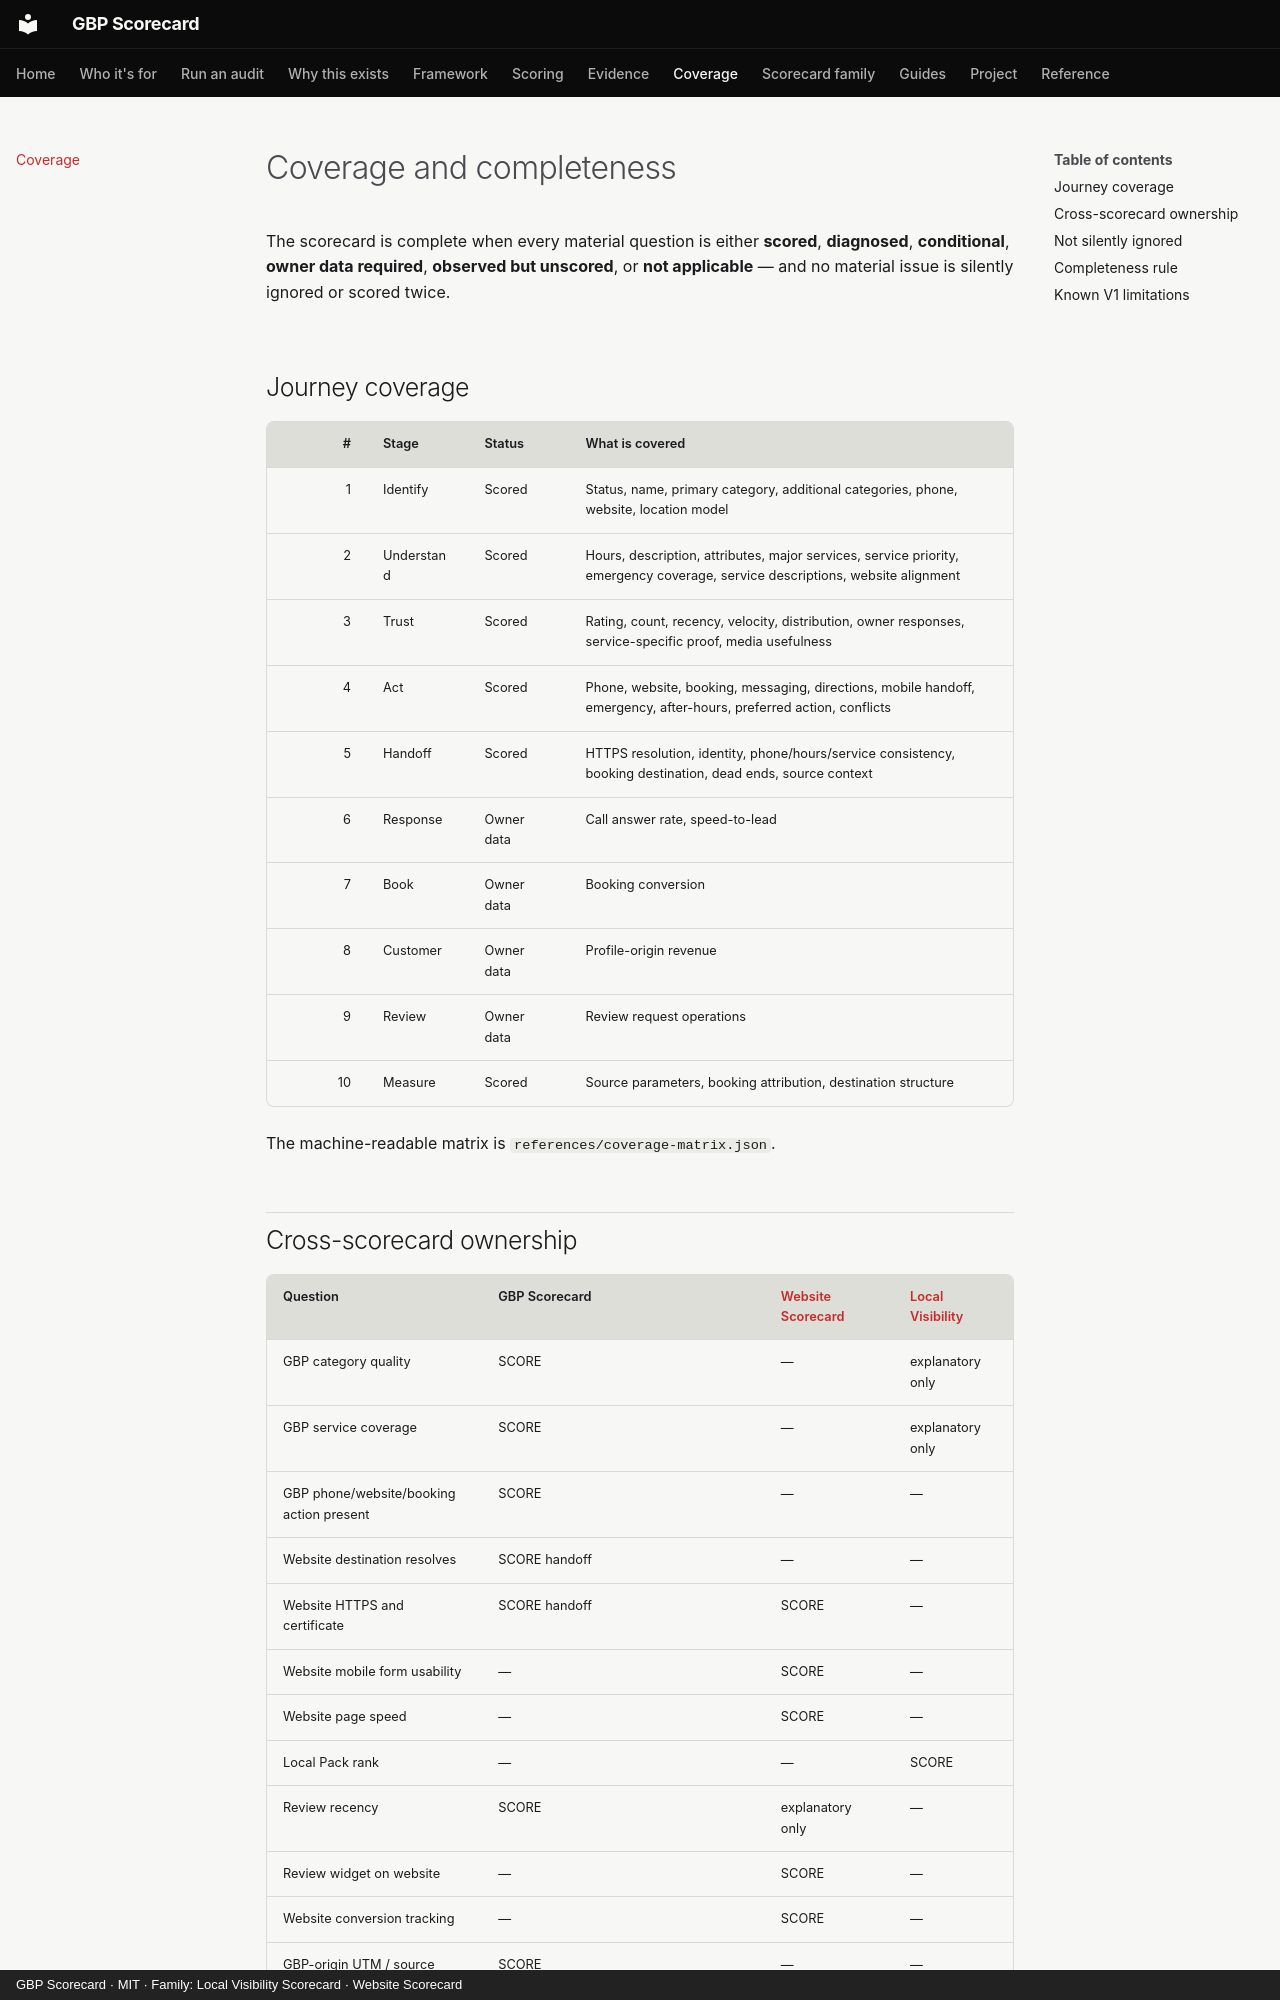

repository: thatguynef/gbp-scorecard · page: coverage-completeness/index.html · generator: mkdocs · copyright: GBP Scorecard · MIT · Family: Local Visibility Scorecard · Website Scorecard

---
description: "What the GBP Scorecard scores, diagnoses, leaves to Website or Local Visibility, and marks owner data — the completeness matrix."
---

# Coverage and completeness

The scorecard is complete when every material question is either **scored**, **diagnosed**, **conditional**, **owner data required**, **observed but unscored**, or **not applicable** — and no material issue is silently ignored or scored twice.

## Journey coverage

| # | Stage | Status | What is covered |
|---:|---|---|---|
| 1 | Identify | Scored | Status, name, primary category, additional categories, phone, website, location model |
| 2 | Understand | Scored | Hours, description, attributes, major services, service priority, emergency coverage, service descriptions, website alignment |
| 3 | Trust | Scored | Rating, count, recency, velocity, distribution, owner responses, service-specific proof, media usefulness |
| 4 | Act | Scored | Phone, website, booking, messaging, directions, mobile handoff, emergency, after-hours, preferred action, conflicts |
| 5 | Handoff | Scored | HTTPS resolution, identity, phone/hours/service consistency, booking destination, dead ends, source context |
| 6 | Response | Owner data | Call answer rate, speed-to-lead |
| 7 | Book | Owner data | Booking conversion |
| 8 | Customer | Owner data | Profile-origin revenue |
| 9 | Review | Owner data | Review request operations |
| 10 | Measure | Scored | Source parameters, booking attribution, destination structure |

The machine-readable matrix is `references/coverage-matrix.json`.
